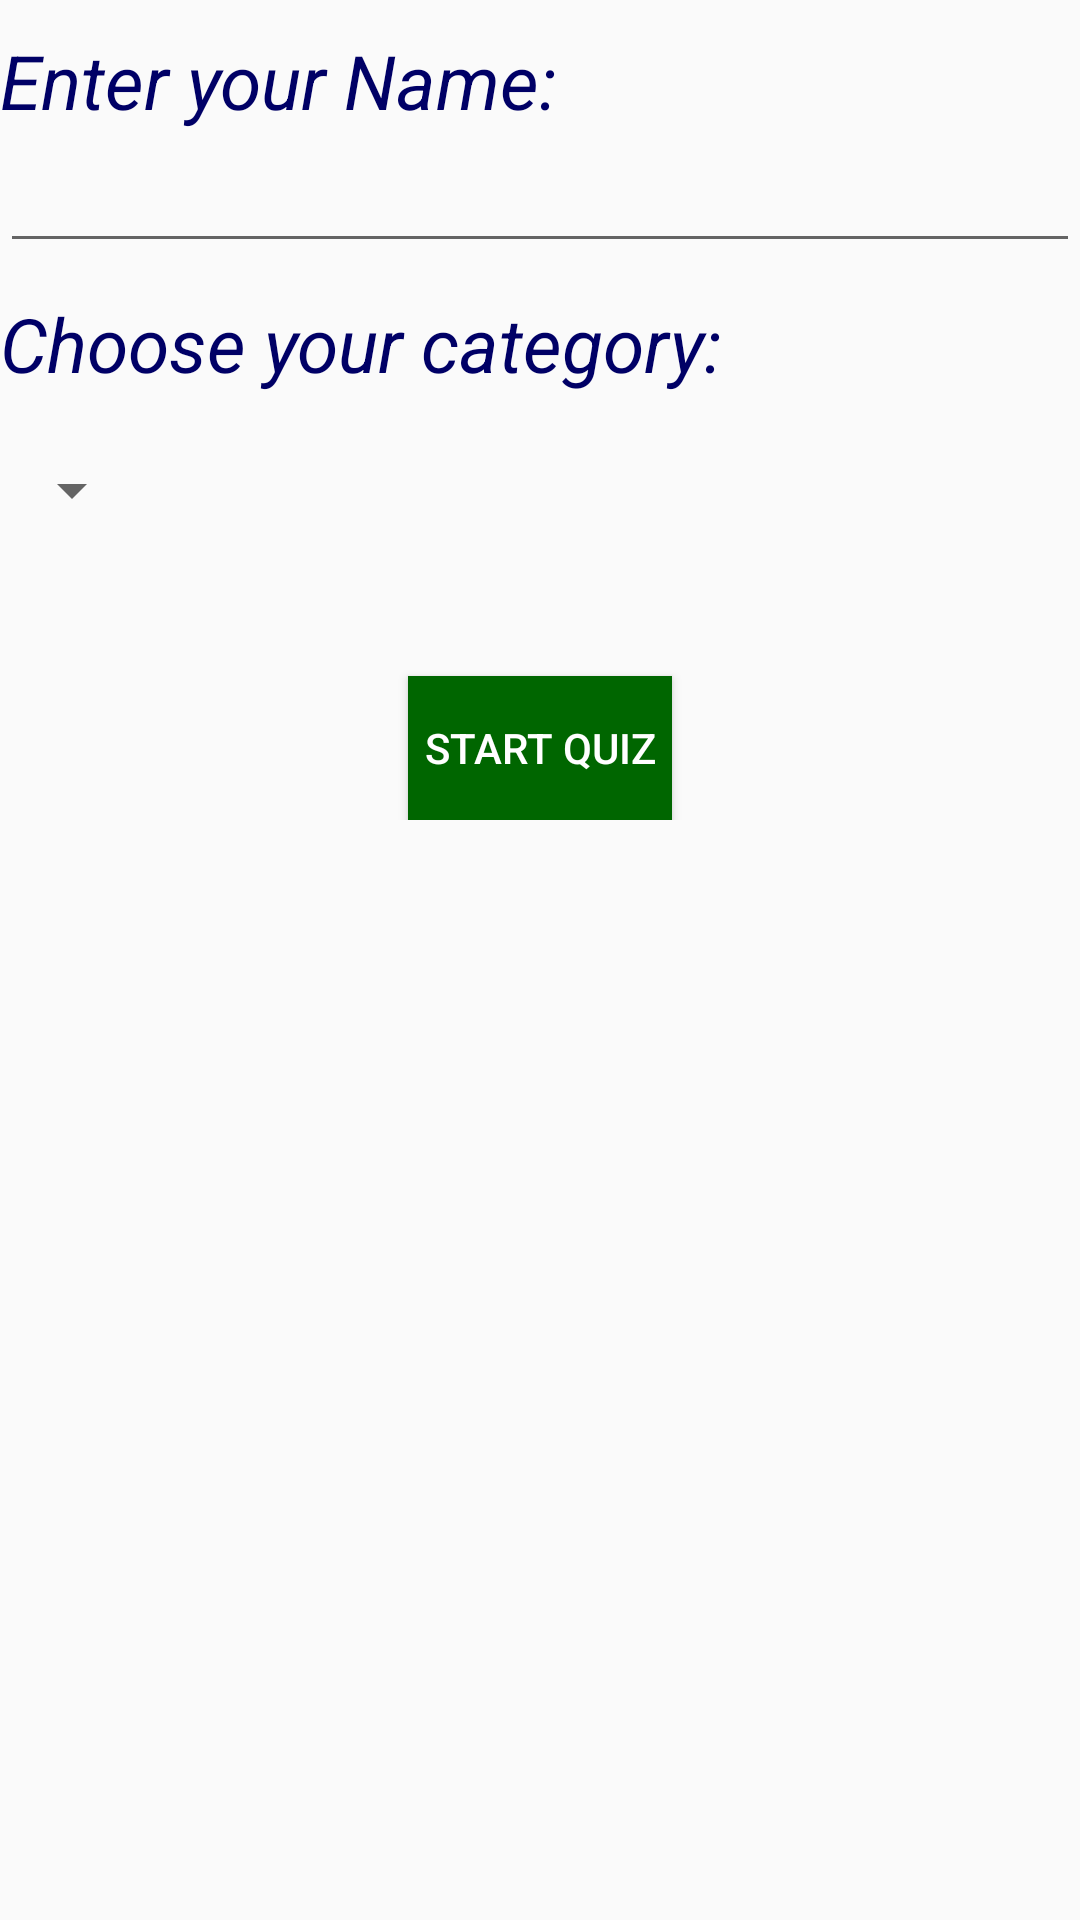

Here is an Android app screen rendered from its layout file. Give the layout XML and the strings, colors and styles it references.
<!-- AndroidManifest.xml: application theme AppTheme -->
<!-- res/layout/activity_main.xml -->
<?xml version="1.0" encoding="utf-8"?>

<android.support.constraint.ConstraintLayout xmlns:android="http://schemas.android.com/apk/res/android"
    xmlns:app="http://schemas.android.com/apk/res-auto"
    xmlns:tools="http://schemas.android.com/tools"
    android:layout_width="match_parent"
    android:layout_height="match_parent"
    tools:context=".MainActivity">
<ScrollView
    android:layout_width="match_parent"
    android:layout_height="match_parent">
<LinearLayout
    android:layout_width="fill_parent"
    android:layout_height="fill_parent"
    android:orientation="vertical">
    <TextView
        android:layout_width="wrap_content"
        android:layout_height="wrap_content"
        android:text="Enter your Name:"
        android:textSize="25sp"
        android:layout_marginTop="10sp"
        android:textStyle="italic"
        android:textColor="#000066"/>
    <EditText
        android:layout_width="fill_parent"
        android:layout_height="wrap_content"
        android:textSize="20sp"
        android:singleLine="true"
        android:id="@+id/sname"
        />
    <TextView
        android:layout_width="wrap_content"
        android:layout_height="wrap_content"
        android:text="Choose your category:"
        android:textSize="25sp"
        android:layout_marginTop="10sp"
        android:textStyle="italic"
        android:textColor="#000066"/>
    <Spinner
        android:id="@+id/spinner"
        android:layout_width="wrap_content"
        android:layout_height="wrap_content"
        android:layout_marginTop="20sp"
        android:layout_marginBottom="50sp"
        />
    <Button
        android:layout_width="wrap_content"
        android:layout_height="wrap_content"
        android:text="Start Quiz"
        android:background="#006600"
        android:textColor="#ffffff"
        android:gravity="center"
        android:layout_gravity="center"
        android:onClick="onClick"/>
</LinearLayout>
</ScrollView>
</android.support.constraint.ConstraintLayout>
<!-- resources referenced by this layout -->
<resources>
  <style name="AppTheme" parent="Theme.AppCompat.Light.DarkActionBar">
          
          <item name="colorPrimary">#993300</item>
          <item name="colorPrimaryDark">#993300</item>
          <item name="colorAccent">@color/colorAccent</item>
      </style>
  <!-- not gathered from this repository: default colours our renderer supplied (Android Studio template values) -->
  <color name="colorAccent">#FF03DAC5</color>
</resources>
